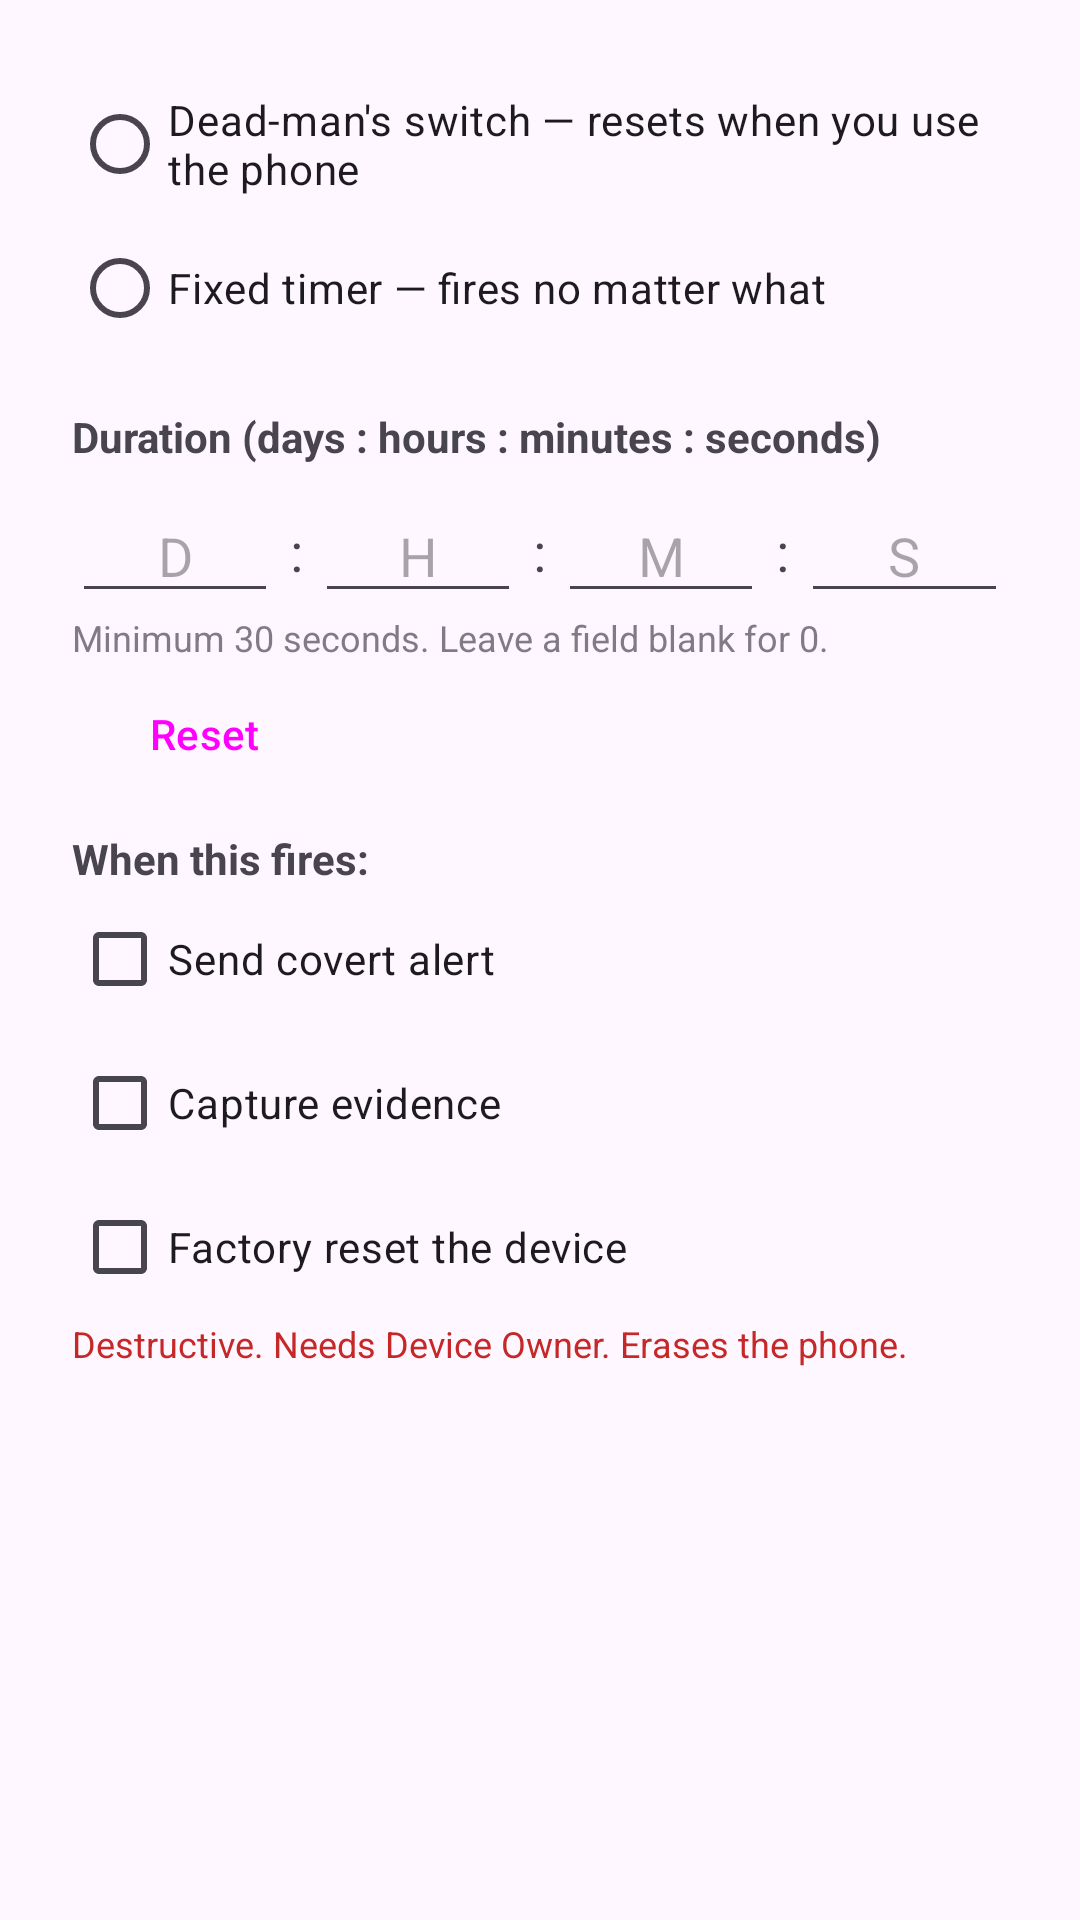

Reconstruct the res/layout file that produces this screen, plus the resources it refers to.
<!-- AndroidManifest.xml: application theme Theme.Guardian -->
<!-- res/layout/dialog_timer.xml -->
<?xml version="1.0" encoding="utf-8"?>
<ScrollView xmlns:android="http://schemas.android.com/apk/res/android"
    android:layout_width="match_parent"
    android:layout_height="wrap_content">

    <LinearLayout
        android:layout_width="match_parent"
        android:layout_height="wrap_content"
        android:orientation="vertical"
        android:padding="24dp">

        <RadioGroup
            android:id="@+id/modeGroup"
            android:layout_width="match_parent"
            android:layout_height="wrap_content">

            <RadioButton
                android:id="@+id/rbDeadman"
                android:layout_width="match_parent"
                android:layout_height="wrap_content"
                android:text="@string/mode_deadman" />

            <RadioButton
                android:id="@+id/rbFixed"
                android:layout_width="match_parent"
                android:layout_height="wrap_content"
                android:text="@string/mode_fixed" />
        </RadioGroup>

        <TextView
            android:layout_width="wrap_content"
            android:layout_height="wrap_content"
            android:layout_marginTop="16dp"
            android:text="@string/duration_label"
            android:textStyle="bold" />

        <LinearLayout
            android:layout_width="match_parent"
            android:layout_height="wrap_content"
            android:layout_marginTop="8dp"
            android:orientation="horizontal"
            android:gravity="center_vertical">

            <EditText
                android:id="@+id/etDays"
                style="@style/TimeField"
                android:hint="@string/d" />

            <TextView style="@style/TimeColon" android:text=":" />

            <EditText
                android:id="@+id/etHours"
                style="@style/TimeField"
                android:hint="@string/h" />

            <TextView style="@style/TimeColon" android:text=":" />

            <EditText
                android:id="@+id/etMinutes"
                style="@style/TimeField"
                android:hint="@string/m" />

            <TextView style="@style/TimeColon" android:text=":" />

            <EditText
                android:id="@+id/etSeconds"
                style="@style/TimeField"
                android:hint="@string/s" />
        </LinearLayout>

        <TextView
            android:layout_width="wrap_content"
            android:layout_height="wrap_content"
            android:text="@string/dhms_hint"
            android:textSize="12sp"
            android:alpha="0.7" />

        <Button
            android:id="@+id/btnReset"
            style="?attr/borderlessButtonStyle"
            android:layout_width="wrap_content"
            android:layout_height="wrap_content"
            android:text="@string/reset" />

        <TextView
            android:layout_width="wrap_content"
            android:layout_height="wrap_content"
            android:layout_marginTop="8dp"
            android:text="@string/responses_header"
            android:textStyle="bold" />

        <CheckBox
            android:id="@+id/cbAlert"
            android:layout_width="wrap_content"
            android:layout_height="wrap_content"
            android:text="@string/resp_alert" />

        <CheckBox
            android:id="@+id/cbCapture"
            android:layout_width="wrap_content"
            android:layout_height="wrap_content"
            android:text="@string/resp_capture" />

        <CheckBox
            android:id="@+id/cbWipe"
            android:layout_width="wrap_content"
            android:layout_height="wrap_content"
            android:text="@string/resp_wipe" />

        <TextView
            android:layout_width="wrap_content"
            android:layout_height="wrap_content"
            android:text="@string/resp_wipe_warn"
            android:textColor="#C62828"
            android:textSize="12sp" />
    </LinearLayout>
</ScrollView>
<!-- resources referenced by this layout -->
<resources>
  <string name="d">D</string>
  <string name="dhms_hint">Minimum 30 seconds. Leave a field blank for 0.</string>
  <string name="duration_label">Duration (days : hours : minutes : seconds)</string>
  <string name="h">H</string>
  <string name="m">M</string>
  <string name="mode_deadman">Dead-man\'s switch — resets when you use the phone</string>
  <string name="mode_fixed">Fixed timer — fires no matter what</string>
  <string name="reset">Reset</string>
  <string name="resp_alert">Send covert alert</string>
  <string name="resp_capture">Capture evidence</string>
  <string name="resp_wipe">Factory reset the device</string>
  <string name="resp_wipe_warn">Destructive. Needs Device Owner. Erases the phone.</string>
  <string name="responses_header">When this fires:</string>
  <string name="s">S</string>
  <style name="TimeColon">
          <item name="android:layout_width">wrap_content</item>
          <item name="android:layout_height">wrap_content</item>
          <item name="android:paddingStart">4dp</item>
          <item name="android:paddingEnd">4dp</item>
          <item name="android:textSize">18sp</item>
      </style>
  <style name="TimeField">
          <item name="android:layout_width">0dp</item>
          <item name="android:layout_height">wrap_content</item>
          <item name="android:layout_weight">1</item>
          <item name="android:inputType">number</item>
          <item name="android:maxLength">2</item>
          <item name="android:gravity">center</item>
          <item name="android:autofillHints" />
          <item name="android:importantForAutofill">no</item>
      </style>
  <style name="Theme.Guardian" parent="Theme.Material3.DayNight.NoActionBar" />
</resources>
